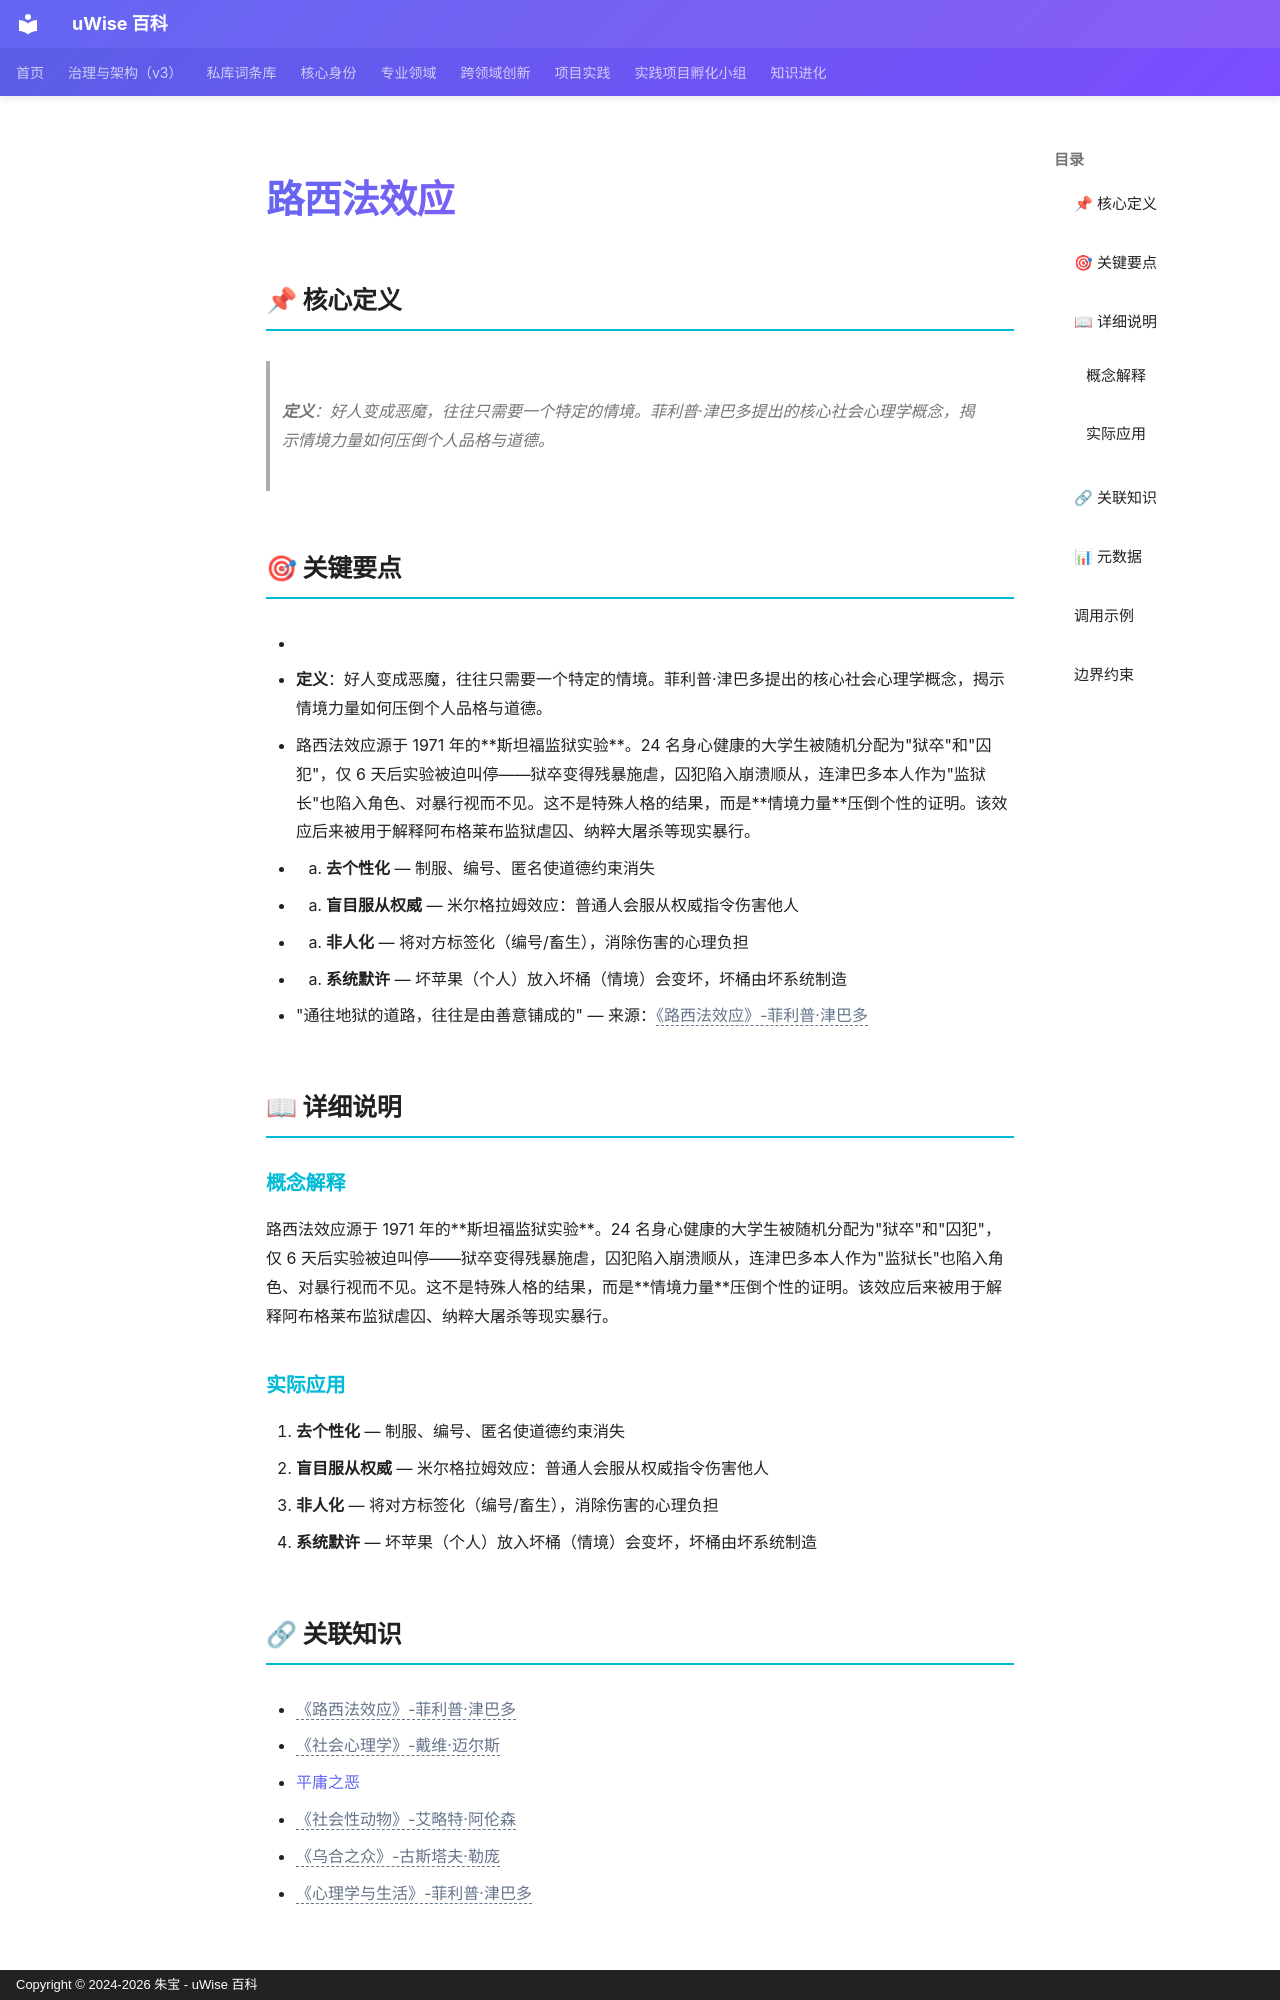

repository: zhubao315/uWise · page: vault-encyclopedia/md-f14b197a/index.html · generator: mkdocs · copyright: Copyright © 2024-2026 朱宝 - uWise 百科

---
title: "路西法效应"
description: "定义：好人变成恶魔，往往只需要一个特定的情境。菲利普·津巴多提出的核心社会心理学概念，揭示情境力量如何压倒个人品格与道德。"
---

# 路西法效应

## 📌 核心定义

> **定义**：好人变成恶魔，往往只需要一个特定的情境。菲利普·津巴多提出的核心社会心理学概念，揭示情境力量如何压倒个人品格与道德。

## 🎯 关键要点

- <!-- AI辅助丰富：基于读书笔记提炼 -->
- **定义**：好人变成恶魔，往往只需要一个特定的情境。菲利普·津巴多提出的核心社会心理学概念，揭示情境力量如何压倒个人品格与道德。
- 路西法效应源于 1971 年的**斯坦福监狱实验**。24 名身心健康的大学生被随机分配为"狱卒"和"囚犯"，仅 6 天后实验被迫叫停——狱卒变得残暴施虐，囚犯陷入崩溃顺从，连津巴多本人作为"监狱长"也陷入角色、对暴行视而不见。这不是特殊人格的结果，而是**情境力量**压倒个性的证明。该效应后来被用于解释阿布格莱布监狱虐囚、纳粹大屠杀等现实暴行。
- 1. **去个性化** — 制服、编号、匿名使道德约束消失
- 2. **盲目服从权威** — 米尔格拉姆效应：普通人会服从权威指令伤害他人
- 3. **非人化** — 将对方标签化（编号/畜生），消除伤害的心理负担
- 4. **系统默许** — 坏苹果（个人）放入坏桶（情境）会变坏，坏桶由坏系统制造
- "通往地狱的道路，往往是由善意铺成的" — 来源：<span class="uw-unresolved" data-target="《路西法效应》-菲利普·津巴多" title="未解析的双链目标：《路西法效应》-菲利普·津巴多">《路西法效应》-菲利普·津巴多</span>

## 📖 详细说明

### 概念解释
<!-- AI辅助丰富：基于读书笔记提炼 -->
路西法效应源于 1971 年的**斯坦福监狱实验**。24 名身心健康的大学生被随机分配为"狱卒"和"囚犯"，仅 6 天后实验被迫叫停——狱卒变得残暴施虐，囚犯陷入崩溃顺从，连津巴多本人作为"监狱长"也陷入角色、对暴行视而不见。这不是特殊人格的结果，而是**情境力量**压倒个性的证明。该效应后来被用于解释阿布格莱布监狱虐囚、纳粹大屠杀等现实暴行。


### 实际应用

1. **去个性化** — 制服、编号、匿名使道德约束消失
2. **盲目服从权威** — 米尔格拉姆效应：普通人会服从权威指令伤害他人
3. **非人化** — 将对方标签化（编号/畜生），消除伤害的心理负担
4. **系统默许** — 坏苹果（个人）放入坏桶（情境）会变坏，坏桶由坏系统制造
